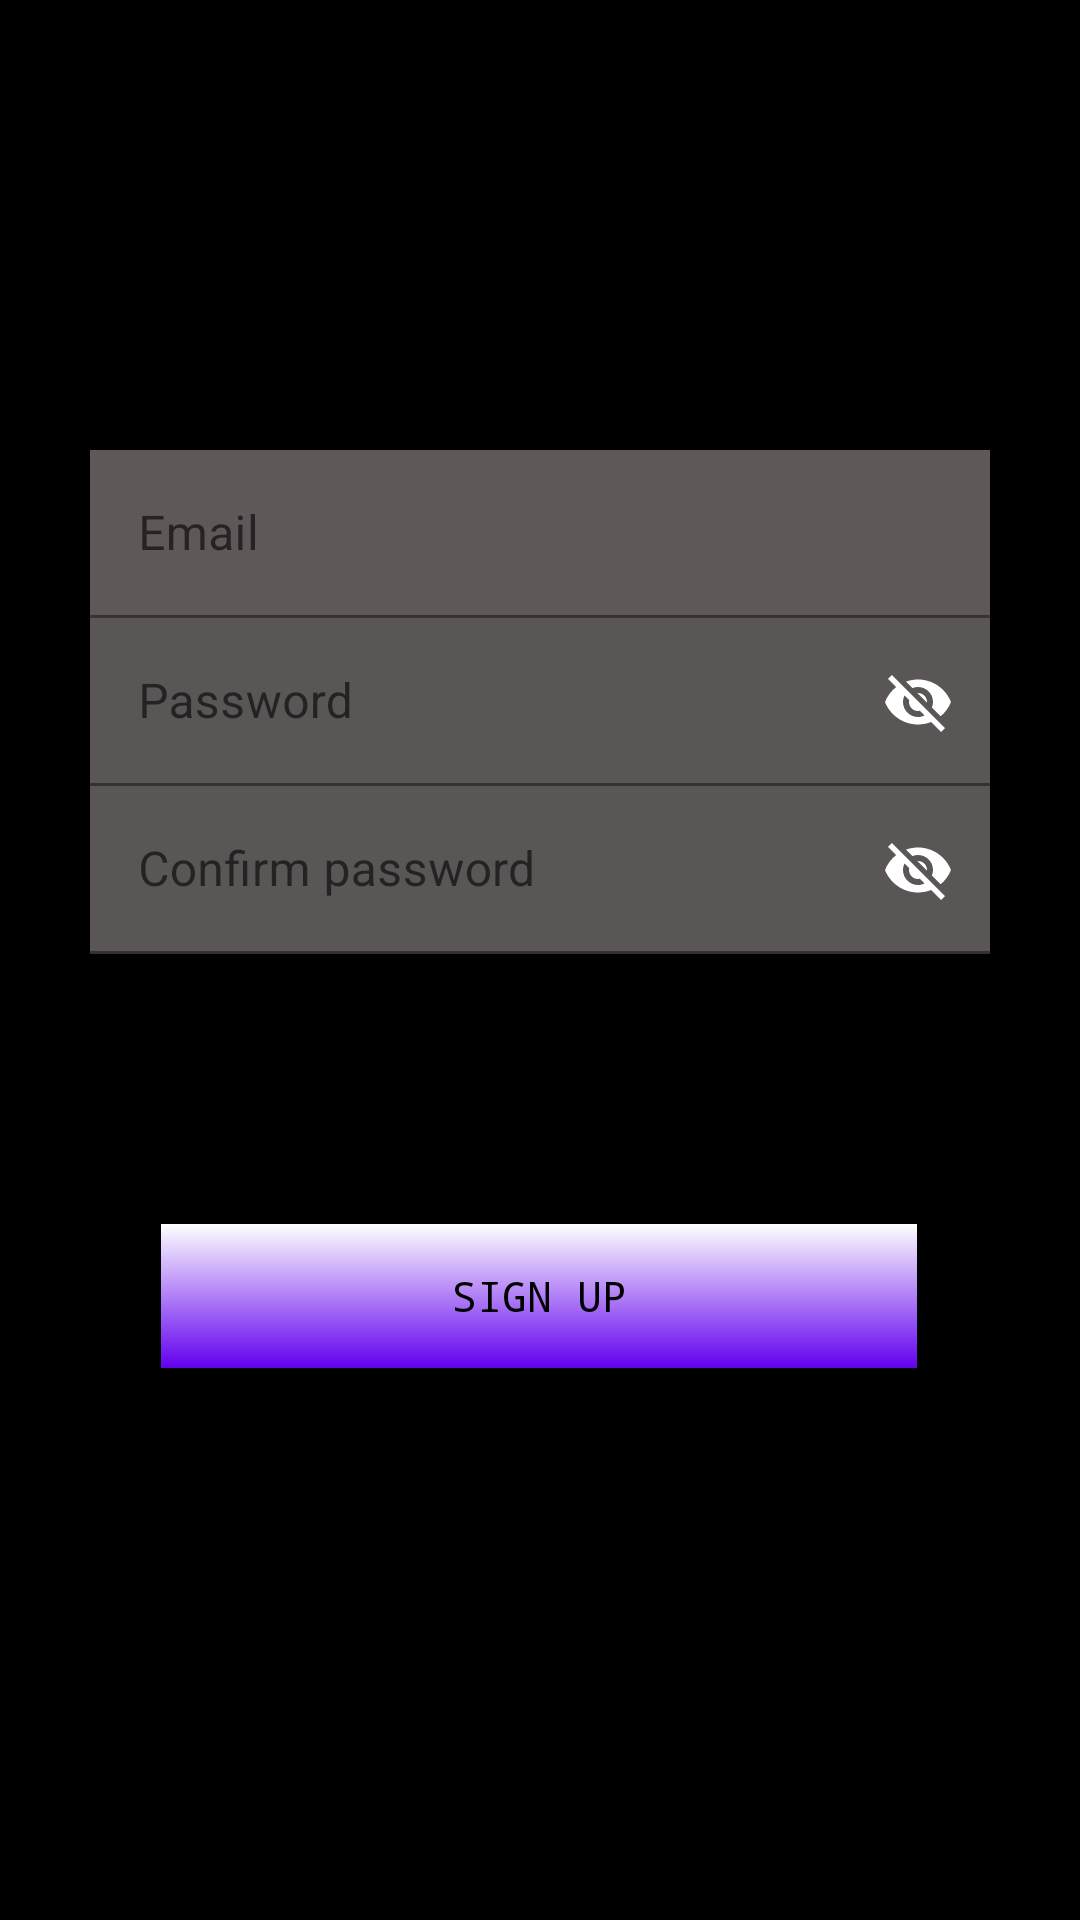

This screen was rendered from an Android layout file. Write that file and the resources it references.
<!-- AndroidManifest.xml: application theme Theme.ITechArtChat -->
<!-- res/layout/fragment_sign_up.xml -->
<?xml version="1.0" encoding="utf-8"?>
<androidx.constraintlayout.widget.ConstraintLayout xmlns:android="http://schemas.android.com/apk/res/android"
    xmlns:app="http://schemas.android.com/apk/res-auto"
    xmlns:tools="http://schemas.android.com/tools"
    android:id="@+id/frameLayout_signup"
    android:layout_width="match_parent"
    android:layout_height="match_parent"
    android:background="@color/black"
    tools:context=".fragments.SignUpFragment">

    <androidx.appcompat.widget.AppCompatButton
        android:id="@+id/signup_button"
        android:layout_width="252dp"
        android:layout_height="48dp"
        android:layout_marginBottom="184dp"
        android:background="@drawable/gradient_button"
        android:fontFamily="monospace"
        android:text="@string/registration"
        android:textColor="@color/black"
        android:typeface="monospace"
        app:layout_constraintBottom_toBottomOf="parent"
        app:layout_constraintEnd_toEndOf="parent"
        app:layout_constraintHorizontal_bias="0.496"
        app:layout_constraintStart_toStartOf="parent">

    </androidx.appcompat.widget.AppCompatButton>

    <com.google.android.material.textfield.TextInputLayout
        android:id="@+id/email_signup_textinputlayout"
        android:layout_width="300dp"
        android:layout_height="56dp"
        android:hint="@string/email"

        android:layout_marginTop="150dp"

        app:layout_constraintEnd_toEndOf="parent"
        app:layout_constraintStart_toStartOf="parent"
        app:layout_constraintTop_toTopOf="parent">

        <com.google.android.material.textfield.TextInputEditText
            android:id="@+id/email_textinputedittext"
            android:layout_width="match_parent"
            android:layout_height="match_parent"
            android:background="#5E5858"
            android:textColor="@color/white"
            tools:ignore="TextContrastCheck" />
    </com.google.android.material.textfield.TextInputLayout>

    <com.google.android.material.textfield.TextInputLayout
        android:id="@+id/password_signiup_textinputlayout"
        android:layout_width="300dp"
        android:layout_height="56dp"

        android:hint="@string/password"
        app:errorEnabled="false"
        app:layout_constraintEnd_toEndOf="parent"
        app:layout_constraintStart_toStartOf="parent"
        app:layout_constraintTop_toBottomOf="@+id/email_signup_textinputlayout"
        app:passwordToggleContentDescription="description"
        app:passwordToggleEnabled="true"
        app:passwordToggleTint="@color/design_default_color_background">

        <com.google.android.material.textfield.TextInputEditText
            android:id="@+id/password_textinputedittext"
            android:layout_width="match_parent"
            android:layout_height="match_parent"
            android:background="#5A5656"
            android:textColor="@color/white"
            tools:ignore="DuplicateClickableBoundsCheck" />
    </com.google.android.material.textfield.TextInputLayout>

    <com.google.android.material.textfield.TextInputLayout
        android:id="@+id/repeat_password_signiup_textinputlayout"
        android:layout_width="300dp"
        android:layout_height="56dp"

        android:hint="@string/confirmPassword"
        app:errorEnabled="false"
        app:layout_constraintEnd_toEndOf="parent"
        app:layout_constraintStart_toStartOf="parent"
        app:layout_constraintTop_toBottomOf="@+id/password_signiup_textinputlayout"
        app:passwordToggleContentDescription="description"
        app:passwordToggleEnabled="true"
        app:passwordToggleTint="@color/design_default_color_background">

        <com.google.android.material.textfield.TextInputEditText
            android:id="@+id/repeat_password_textinputedittext"
            android:layout_width="match_parent"
            android:layout_height="match_parent"
            android:background="#5A5656"
            android:textColor="@color/white" />
    </com.google.android.material.textfield.TextInputLayout>


</androidx.constraintlayout.widget.ConstraintLayout>
<!-- resources referenced by this layout -->
<resources>
  <!-- drawable gradient_button (drawable) -->
  <?xml version="1.0" encoding="utf-8"?>
  <shape xmlns:android="http://schemas.android.com/apk/res/android">
      <gradient
          android:startColor="@color/purple_500"
          android:endColor="@color/white"
          android:angle="90"
          android:gradientRadius="5dp"
          />
  
  </shape>
  <string name="confirmPassword">Confirm password</string>
  <string name="email">Email</string>
  <string name="password">Password</string>
  <string name="registration">SIGN UP</string>
  <style name="Theme.ITechArtChat" parent="Theme.MaterialComponents.DayNight.DarkActionBar">
          
          <item name="colorPrimary">@color/purple_500</item>
          <item name="colorPrimaryVariant">@color/purple_700</item>
          <item name="colorOnPrimary">@color/white</item>
          
          <item name="colorSecondary">@color/teal_200</item>
          <item name="colorSecondaryVariant">@color/teal_700</item>
          <item name="colorOnSecondary">@color/black</item>
          
          <item name="android:statusBarColor" tools:targetApi="l">?attr/colorPrimaryVariant</item>
          
      </style>
  <!-- not gathered from this repository: default colours our renderer supplied (Android Studio template values) -->
  <color name="purple_500">#FF6200EE</color>
  <color name="purple_700">#FF3700B3</color>
  <color name="teal_200">#FF03DAC5</color>
  <color name="teal_700">#FF018786</color>
  <color name="black">#FF000000</color>
  <color name="white">#FFFFFFFF</color>
</resources>
